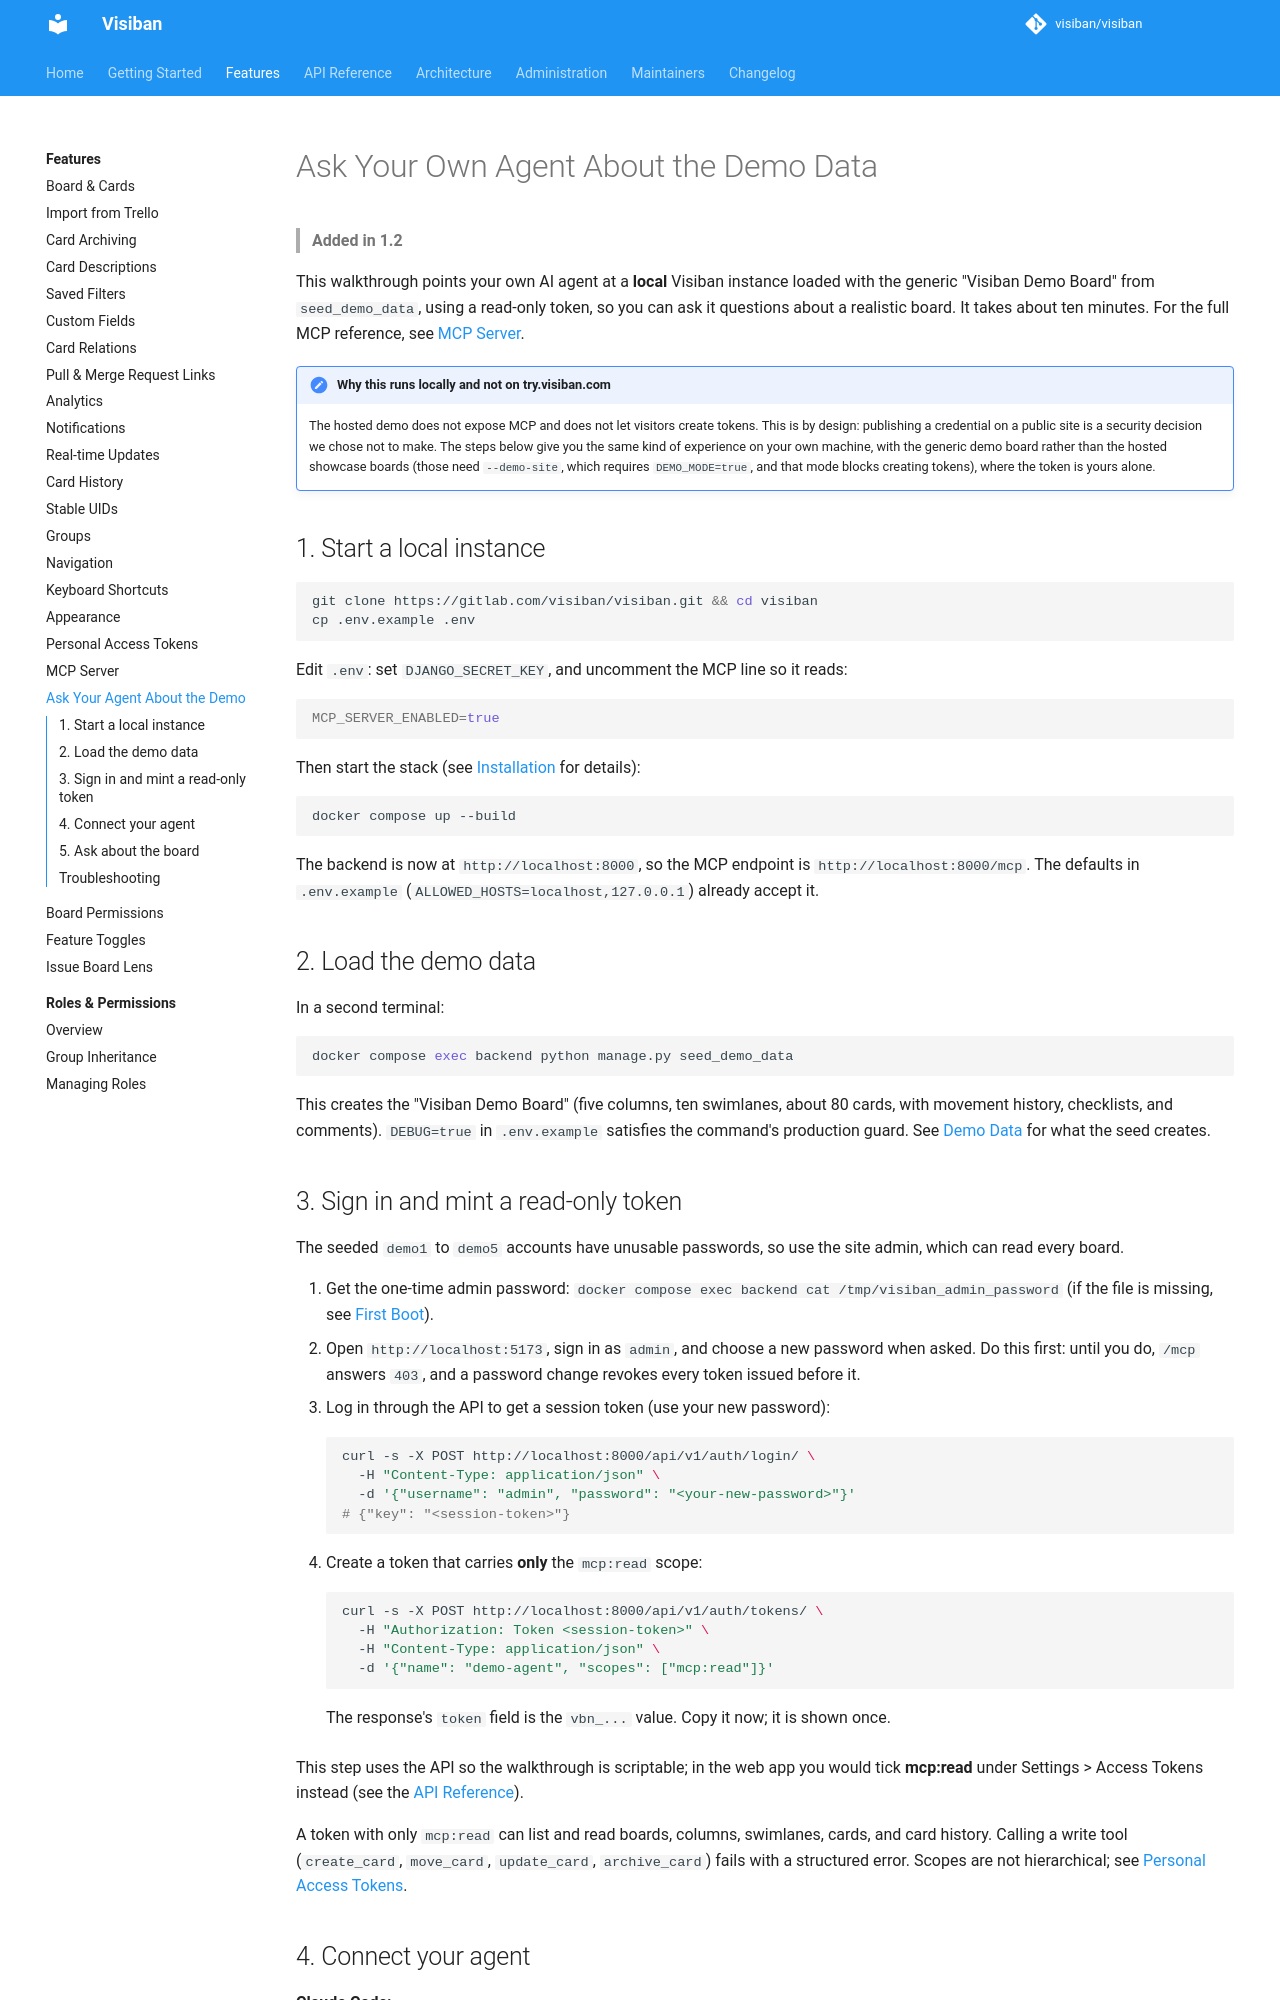

repository: mbartosek/visiban · page: v1.2.0-beta.3/features/mcp-demo-walkthrough/index.html · generator: mkdocs

# Ask Your Own Agent About the Demo Data

> **Added in 1.2**

This walkthrough points your own AI agent at a **local** Visiban instance loaded with the generic "Visiban Demo Board" from `seed_demo_data`, using a read-only token, so you can ask it questions about a realistic board. It takes about ten minutes. For the full MCP reference, see [MCP Server](mcp-server.md).

!!! note "Why this runs locally and not on try.visiban.com"
    The hosted demo does not expose MCP and does not let visitors create tokens. This is by design: publishing a credential on a public site is a security decision we chose not to make. The steps below give you the same kind of experience on your own machine, with the generic demo board rather than the hosted showcase boards (those need `--demo-site`, which requires `DEMO_MODE=true`, and that mode blocks creating tokens), where the token is yours alone.

## 1. Start a local instance

```bash
git clone https://gitlab.com/visiban/visiban.git && cd visiban
cp .env.example .env
```

Edit `.env`: set `DJANGO_SECRET_KEY`, and uncomment the MCP line so it reads:

```bash
MCP_SERVER_ENABLED=true
```

Then start the stack (see [Installation](../getting-started/installation.md) for details):

```bash
docker compose up --build
```

The backend is now at `http://localhost:8000`, so the MCP endpoint is `http://localhost:8000/mcp`. The defaults in `.env.example` (`ALLOWED_HOSTS=localhost,127.0.0.1`) already accept it.

## 2. Load the demo data

In a second terminal:

```bash
docker compose exec backend python manage.py seed_demo_data
```

This creates the "Visiban Demo Board" (five columns, ten swimlanes, about 80 cards, with movement history, checklists, and comments). `DEBUG=true` in `.env.example` satisfies the command's production guard. See [Demo Data](../administration/demo-data.md) for what the seed creates.
